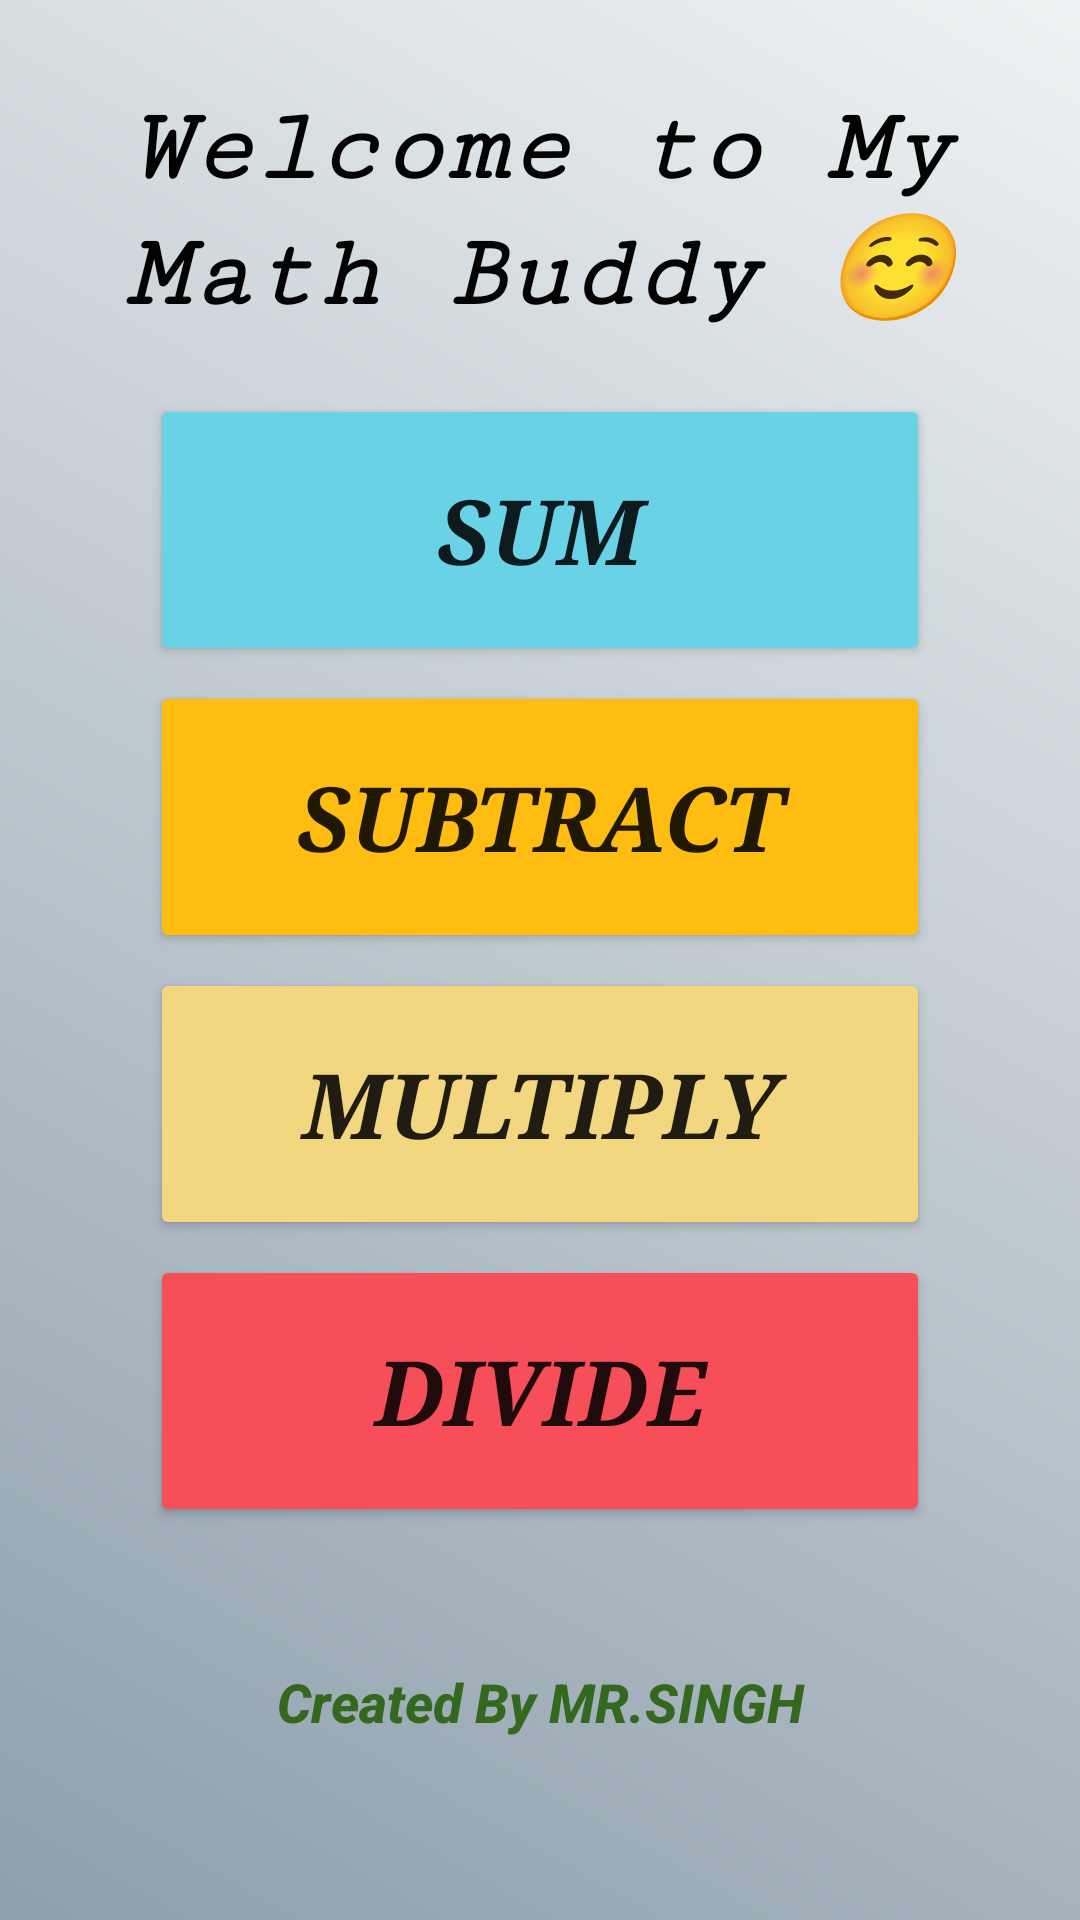

This screen was rendered from an Android layout file. Write that file and the resources it references.
<!-- AndroidManifest.xml: activity theme Theme.AppCompat.DayNight -->
<!-- res/layout/activity_main.xml -->
<?xml version="1.0" encoding="utf-8"?>
<androidx.constraintlayout.widget.ConstraintLayout xmlns:android="http://schemas.android.com/apk/res/android"
    xmlns:app="http://schemas.android.com/apk/res-auto"
    xmlns:tools="http://schemas.android.com/tools"
    android:id="@+id/main"
    android:layout_width="match_parent"
    android:layout_height="match_parent"
    android:background="@drawable/bgcolor"
    android:padding="15dp"
    tools:context=".MainActivity">

    <LinearLayout
        android:id="@+id/linearLayout"
        android:layout_width="260dp"
        android:layout_height="wrap_content"
        android:orientation="vertical"
        app:layout_constraintBottom_toBottomOf="parent"
        app:layout_constraintEnd_toEndOf="parent"
        app:layout_constraintHorizontal_bias="0.5"
        app:layout_constraintStart_toStartOf="parent"
        app:layout_constraintTop_toTopOf="parent"
        app:layout_constraintVertical_bias="0.5">

        <Button
            android:id="@+id/btn_sum"
            android:layout_width="match_parent"
            android:layout_height="wrap_content"
            android:layout_marginBottom="5dp"
            android:layout_weight="1"
            android:backgroundTint="@color/color_sum"
            android:fontFamily="serif"
            android:padding="25dp"
            android:text="@string/sum"
            android:textSize="30sp"
            android:textStyle="bold|italic" />

        <Button
            android:id="@+id/btn_sub"
            android:layout_width="match_parent"
            android:layout_height="wrap_content"
            android:layout_marginBottom="5dp"
            android:layout_weight="1"
            android:backgroundTint="@color/color_sub"
            android:fontFamily="serif"
            android:padding="25dp"
            android:text="@string/sub"
            android:textSize="30sp"
            android:textStyle="bold|italic" />

        <Button
            android:id="@+id/btn_mul"
            android:layout_width="match_parent"
            android:layout_height="wrap_content"
            android:layout_marginBottom="5dp"
            android:layout_weight="1"
            android:backgroundTint="@color/color_mul"
            android:fontFamily="serif"
            android:padding="25dp"
            android:text="@string/mul"
            android:textSize="30sp"
            android:textStyle="bold|italic" />

        <Button
            android:id="@+id/btn_div"
            android:layout_width="match_parent"
            android:layout_height="wrap_content"
            android:layout_weight="1"
            android:backgroundTint="#f64f59"
            android:fontFamily="serif"
            android:padding="25dp"
            android:text="@string/div"
            android:textSize="30sp"
            android:textStyle="bold|italic" />
    </LinearLayout>

    <TextView
        android:id="@+id/textView"
        android:layout_width="wrap_content"
        android:layout_height="wrap_content"
        android:layout_marginTop="15dp"
        android:fontFamily="serif-monospace"
        android:text="@string/Heading"
        android:textAlignment="center"
        android:textColor="#040303"
        android:textSize="35sp"
        android:textStyle="bold|italic"
        app:layout_constraintEnd_toEndOf="parent"
        app:layout_constraintStart_toStartOf="parent"
        app:layout_constraintTop_toTopOf="parent" />

    <TextView
        android:id="@+id/creator"
        android:layout_width="0dp"
        android:layout_height="wrap_content"
        android:fontFamily="sans-serif-medium"
        android:text="@string/creator"
        android:textAlignment="center"
        android:textColor="#33691E"
        android:textSize="18sp"
        android:textStyle="bold|italic"
        app:layout_constraintBottom_toBottomOf="parent"
        app:layout_constraintEnd_toEndOf="parent"
        app:layout_constraintHorizontal_bias="0.5"
        app:layout_constraintStart_toStartOf="parent"
        app:layout_constraintTop_toBottomOf="@+id/linearLayout"
        app:layout_constraintVertical_bias="0.5" />
</androidx.constraintlayout.widget.ConstraintLayout>
<!-- resources referenced by this layout -->
<resources>
  <color name="color_mul">#f2d680</color>
  <color name="color_sub">#ffbc11</color>
  <color name="color_sum">#69d2e7</color>
  <!-- drawable bgcolor (drawable) -->
  <?xml version="1.0" encoding="utf-8"?>
  <shape xmlns:android="http://schemas.android.com/apk/res/android" android:shape="rectangle">
      <gradient android:startColor="#8e9eab" android:endColor="#eef2f3" android:angle="45"/>
  
  </shape>
  <string name="Heading">Welcome to My Math Buddy ☺️</string>
  <string name="creator">Created By MR.SINGH</string>
  <string name="div">DIVIDE</string>
  <string name="mul">MULTIPLY</string>
  <string name="sub">SUBTRACT</string>
  <string name="sum">SUM</string>
</resources>
